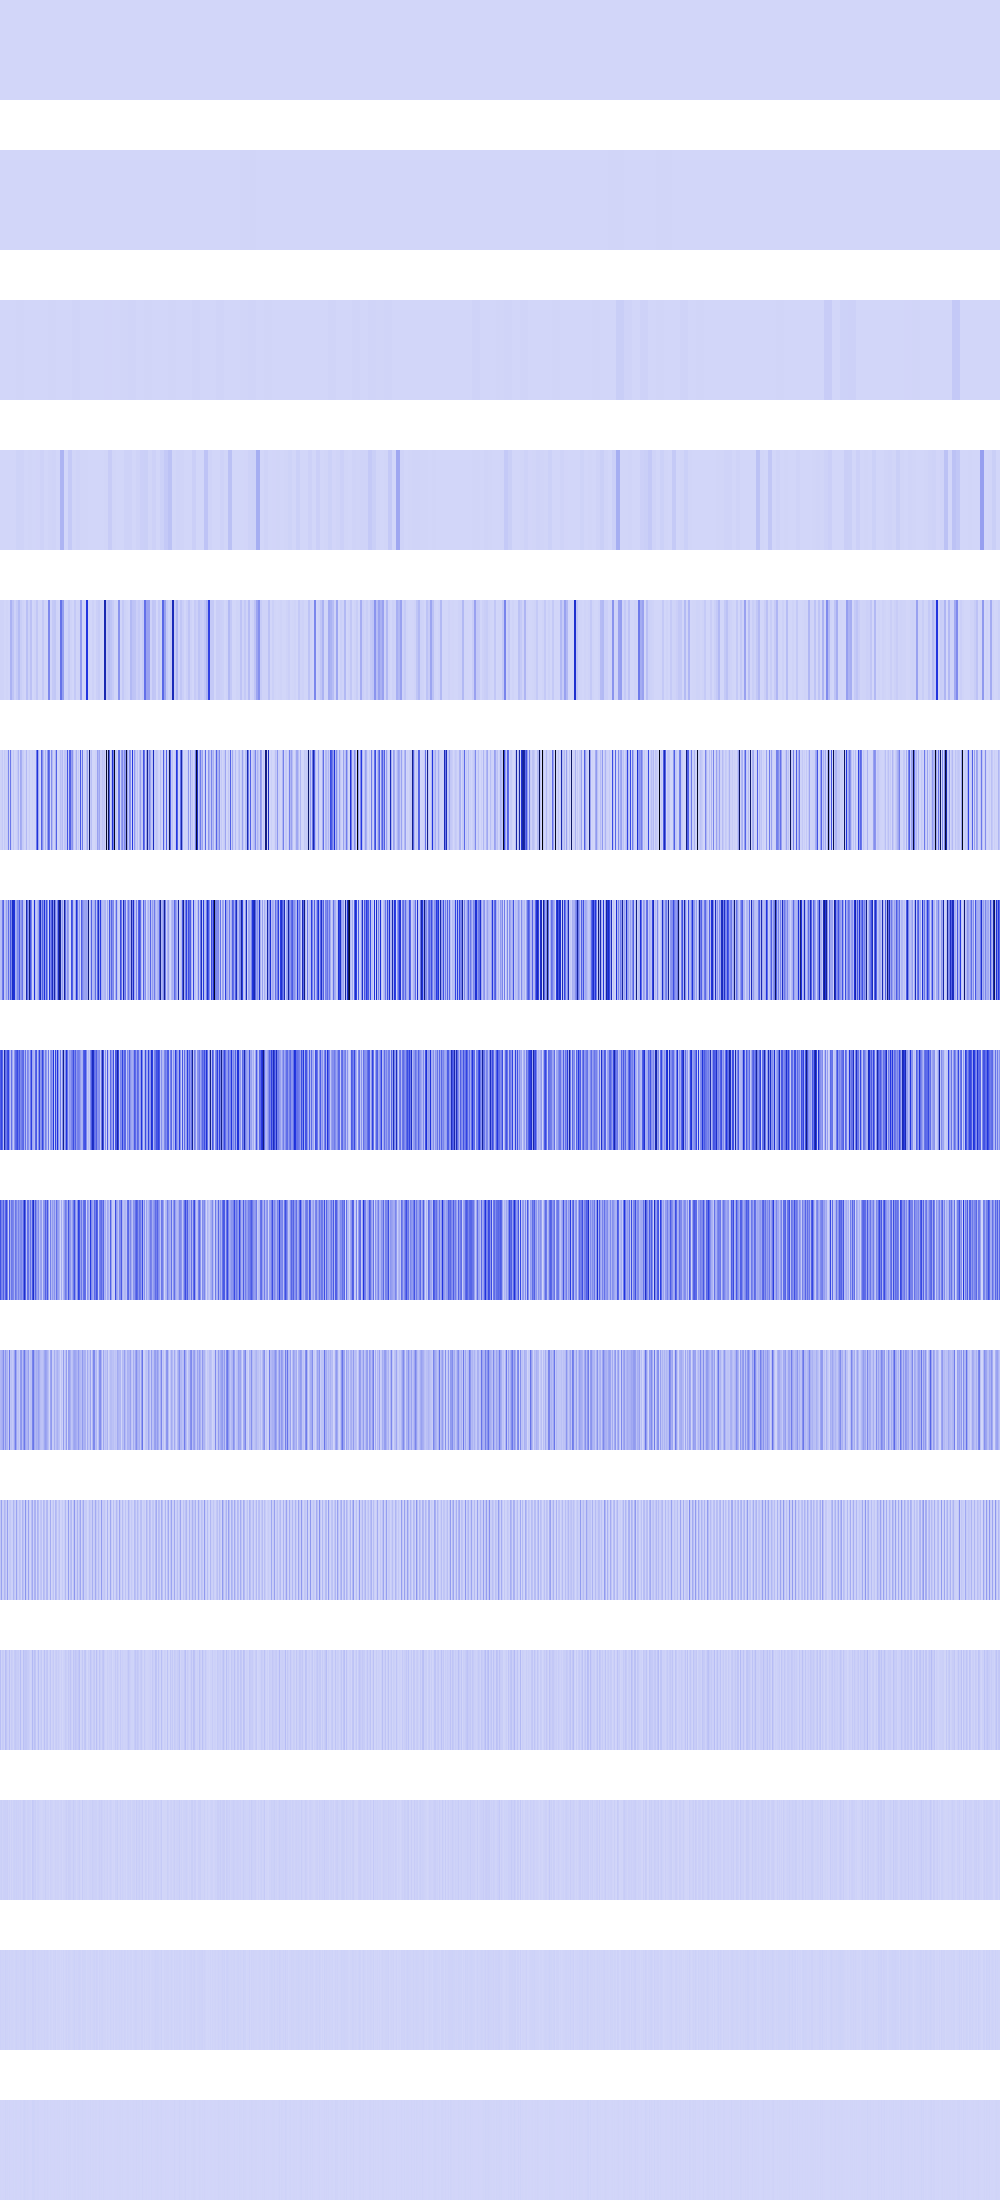

The file beside this chart, header and first rows:
1296, 1296, 1296, 1296, 1296, 1296, 1296, 1296, 1296, 1296, 1296, 1296, 1296, 1296, 1296, 1296, 1296, 1296, 1296, 1296, 1296, 1296, 1296, 1296
1296, 1296, 1296, 1296, 1296, 1296, 1296, 1296, 1296, 1296, 1296, 1296, 1296, 1296, 1296, 1296, 1296, 1296, 1296, 1296, 1296, 1296, 1296, 1296
1440000, 1440000, 1440000, 1440000, 1440000, 1440000, 1440000, 1440000, 179776, 179776, 179776, 179776, 179776, 179776, 179776, 179776, 2637337, 2637337, 2637337, 2637337, 2637337, 2637337, 2637337, 2637337
0, 0, 0, 0, 123904, 123904, 123904, 123904, 1115136, 1115136, 1115136, 1115136, 831744, 831744, 831744, 831744, 10549350, 10549350, 10549350, 10549350, 9634816, 9634816, 9634816, 9634816
9634816, 9634816, 9634816, 9634816, 1115136, 1115136, 6071296, 6071296, 0, 0, 106170912, 106170912, 51839308, 51839308, 11505664, 11505664, 35045868, 35045868, 78004224, 78004224, 25240232, 25240232, 9634816, 9634816
11943936, 17305600, 38539264, 0, 38539264, 16777216, 16777216, 31002624, 233964704, 6885376, 279020512, 29593600, 3936256, 40960000, 802816, 4734976, 11075584, 38539264, 95882032, 692224, 134187008, 118374400, 34668544, 26873856
64028672, 75735040, 261529600, 333723648, 44539904, 69681152, 158924800, 82911232, 308254144, 103456768, 372283072, 228597760, 546603008, 508198912, 492208128, 109592576, 128204800, 230105088, 207134720, 365467456, 154574848, 197017600, 289669120, 59875328
351109120, 426459136, 332414976, 71467008, 610353152, 296386560, 266141696, 394739712, 431964160, 187711488, 65093632, 295649280, 135151616, 38961152, 197984256, 311525376, 348094464, 412237824, 270876672, 362102784, 218120192, 253722624, 305528832, 324026368
389480448, 249856000, 228622336, 349765632, 172130304, 327417856, 411762688, 239566848, 16678912, 367099904, 130187264, 278953984, 253526016, 231669760, 115474432, 284622848, 227868672, 144998400, 245792768, 170557440, 221347840, 232587264, 172752896, 319913984
90046464, 105447424, 130088960, 212992000, 75825152, 181927936, 96600064, 99287040, 33357824, 269680640, 50659328, 62980096, 37289984, 60686336, 147062784, 262799360, 137756672, 46727168, 62980096, 30736384, 175308800, 188350464, 77070336, 167444480
45875200, 152174592, 25296896, 23330816, 92930048, 61865984, 25427968, 165019648, 16384000, 36044800, 42598400, 16908288, 15859712, 96206848, 42467328, 22282240, 149684224, 34734080, 16908288, 61472768, 48627712, 7602176, 103809024, 58064896
66584576, 10747904, 33816576, 29884416, 9699328, 73400320, 50855936, 19660800, 15990784, 63700992, 9699328, 33816576, 23330816, 7864320, 34603008, 44564480, 30932992, 27525120, 33816576, 13893632, 72089600, 15204352, 6291456, 65798144
15728640, 21495808, 8912896, 17825792, 19398656, 20971520, 17825792, 22544384, 6815744, 18350080, 2621440, 17301504, 4718592, 15728640, 18874368, 13631488, 19922944, 13107200, 17301504, 11010048, 18350080, 5242880, 12582912, 30932992
14680064, 9437184, 9437184, 10485760, 5242880, 16777216, 10485760, 11534336, 5242880, 11534336, 5242880, 9437184, 9437184, 6291456, 4194304, 10485760, 14680064, 9437184, 9437184, 5242880, 11534336, 10485760, 8388608, 11534336
4194304, 2097152, 2097152, 4194304, 2097152, 8388608, 4194304, 6291456, 2097152, 6291456, 2097152, 2097152, 2097152, 4194304, 0, 4194304, 4194304, 2097152, 2097152, 2097152, 6291456, 4194304, 0, 6291456
